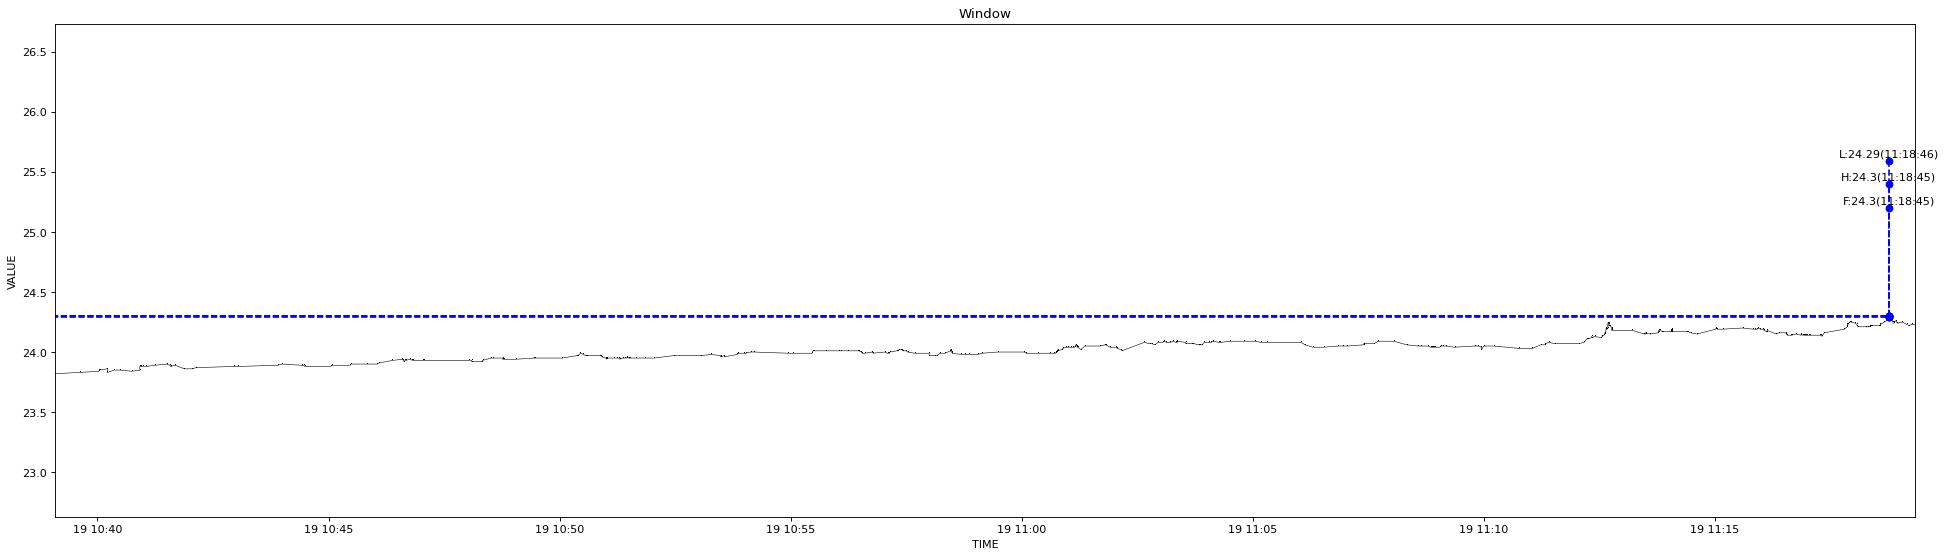

The table this chart was drawn from, first rows:
1639881545528, 23.82
1639881577867, 23.83
1639881602013, 23.84
1639881602167, 23.85
1639881602310, 23.85
1639881603931, 23.85
1639881612259, 23.86
1639881613098, 23.86
1639881613217, 23.83
1639881622550, 23.85
1639881629147, 23.85
1639881645880, 23.84
1639881655028, 23.85
1639881655173, 23.88
1639881656142, 23.88
1639881657917, 23.88
1639881659881, 23.88
1639881663453, 23.88
1639881675378, 23.89
1639881690865, 23.9
1639881694538, 23.89
1639881694640, 23.89
1639881695834, 23.88
1639881701484, 23.89
1639881713980, 23.86
1639881723302, 23.86
1639881728785, 23.87
1639881777860, 23.88
1639881783668, 23.88
1639881834530, 23.89
1639881840824, 23.9
1639881865643, 23.89
1639881868187, 23.89
1639881869733, 23.88
1639881903212, 23.88
1639881904106, 23.89
1639881928161, 23.89
1639881929621, 23.9
1639881929724, 23.9
1639881950606, 23.9
1639881963309, 23.9
1639881966666, 23.91
1639881983848, 23.93
1639881983959, 23.93
1639881996291, 23.94
1639881997420, 23.93
1639881998290, 23.92
1639881999936, 23.93
1639882000539, 23.93
1639882006379, 23.94
1639882009059, 23.93
1639882010451, 23.93
1639882023428, 23.93
1639882024251, 23.93
1639882083301, 23.93
1639882086384, 23.93
1639882086618, 23.92
1639882099901, 23.92
1639882100317, 23.93
1639882111498, 23.95
1639882113082, 23.95
... 438 more rows
